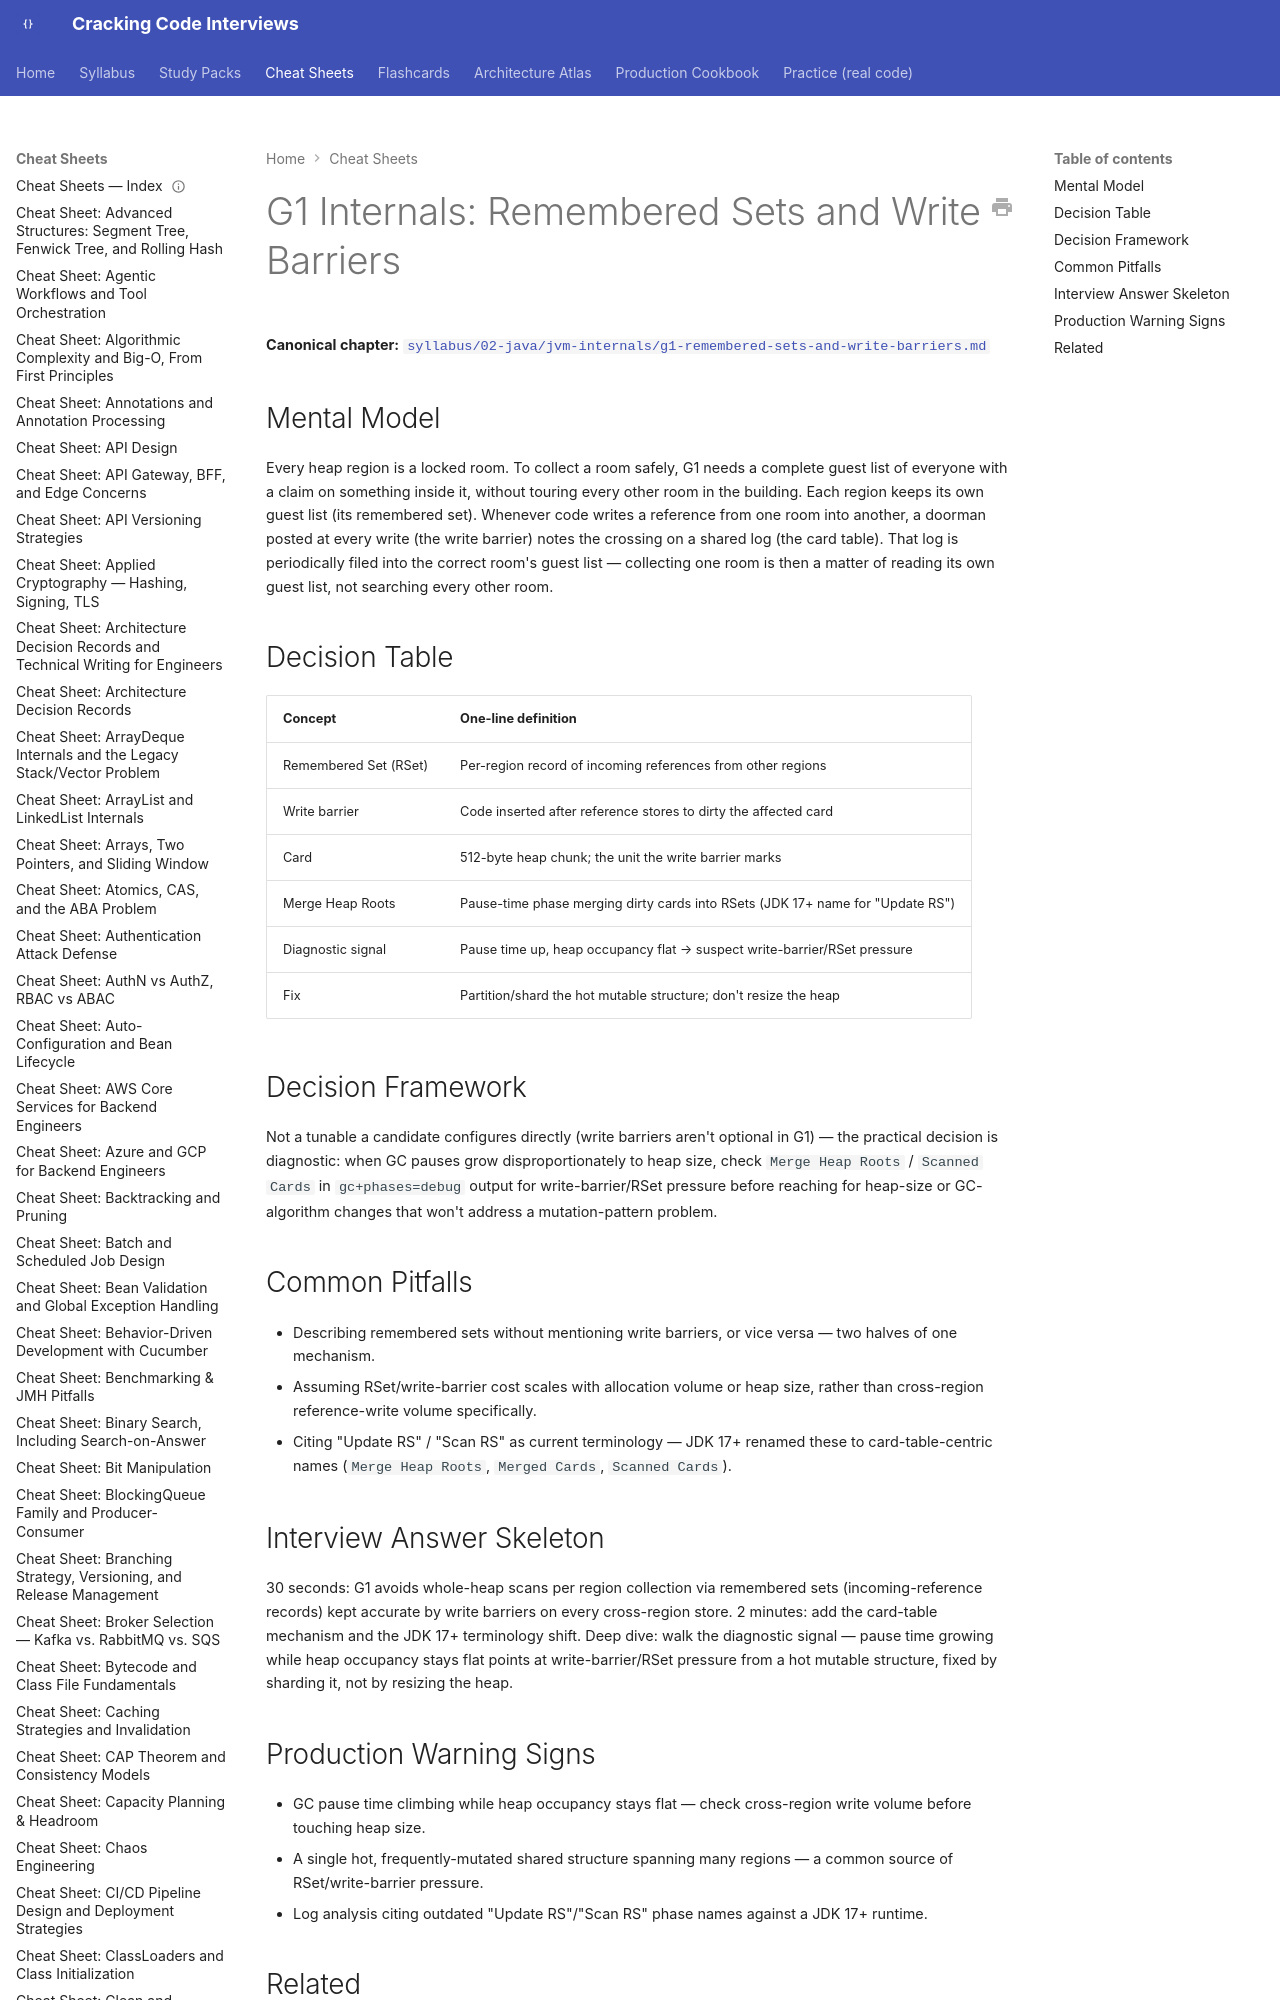

repository: JuanMelendres/cracking-code-interviews · page: cheat-sheets/g1-remembered-sets-and-write-barriers/index.html · generator: mkdocs

---
title: "Cheat Sheet: G1 Internals: Remembered Sets and Write Barriers"
slug: g1-remembered-sets-and-write-barriers
document_type: cheat-sheet
domain: jvm
topic_id: T-304
canonical: ../syllabus/02-java/jvm-internals/g1-remembered-sets-and-write-barriers.md
last_updated: 2026-09-12
---
